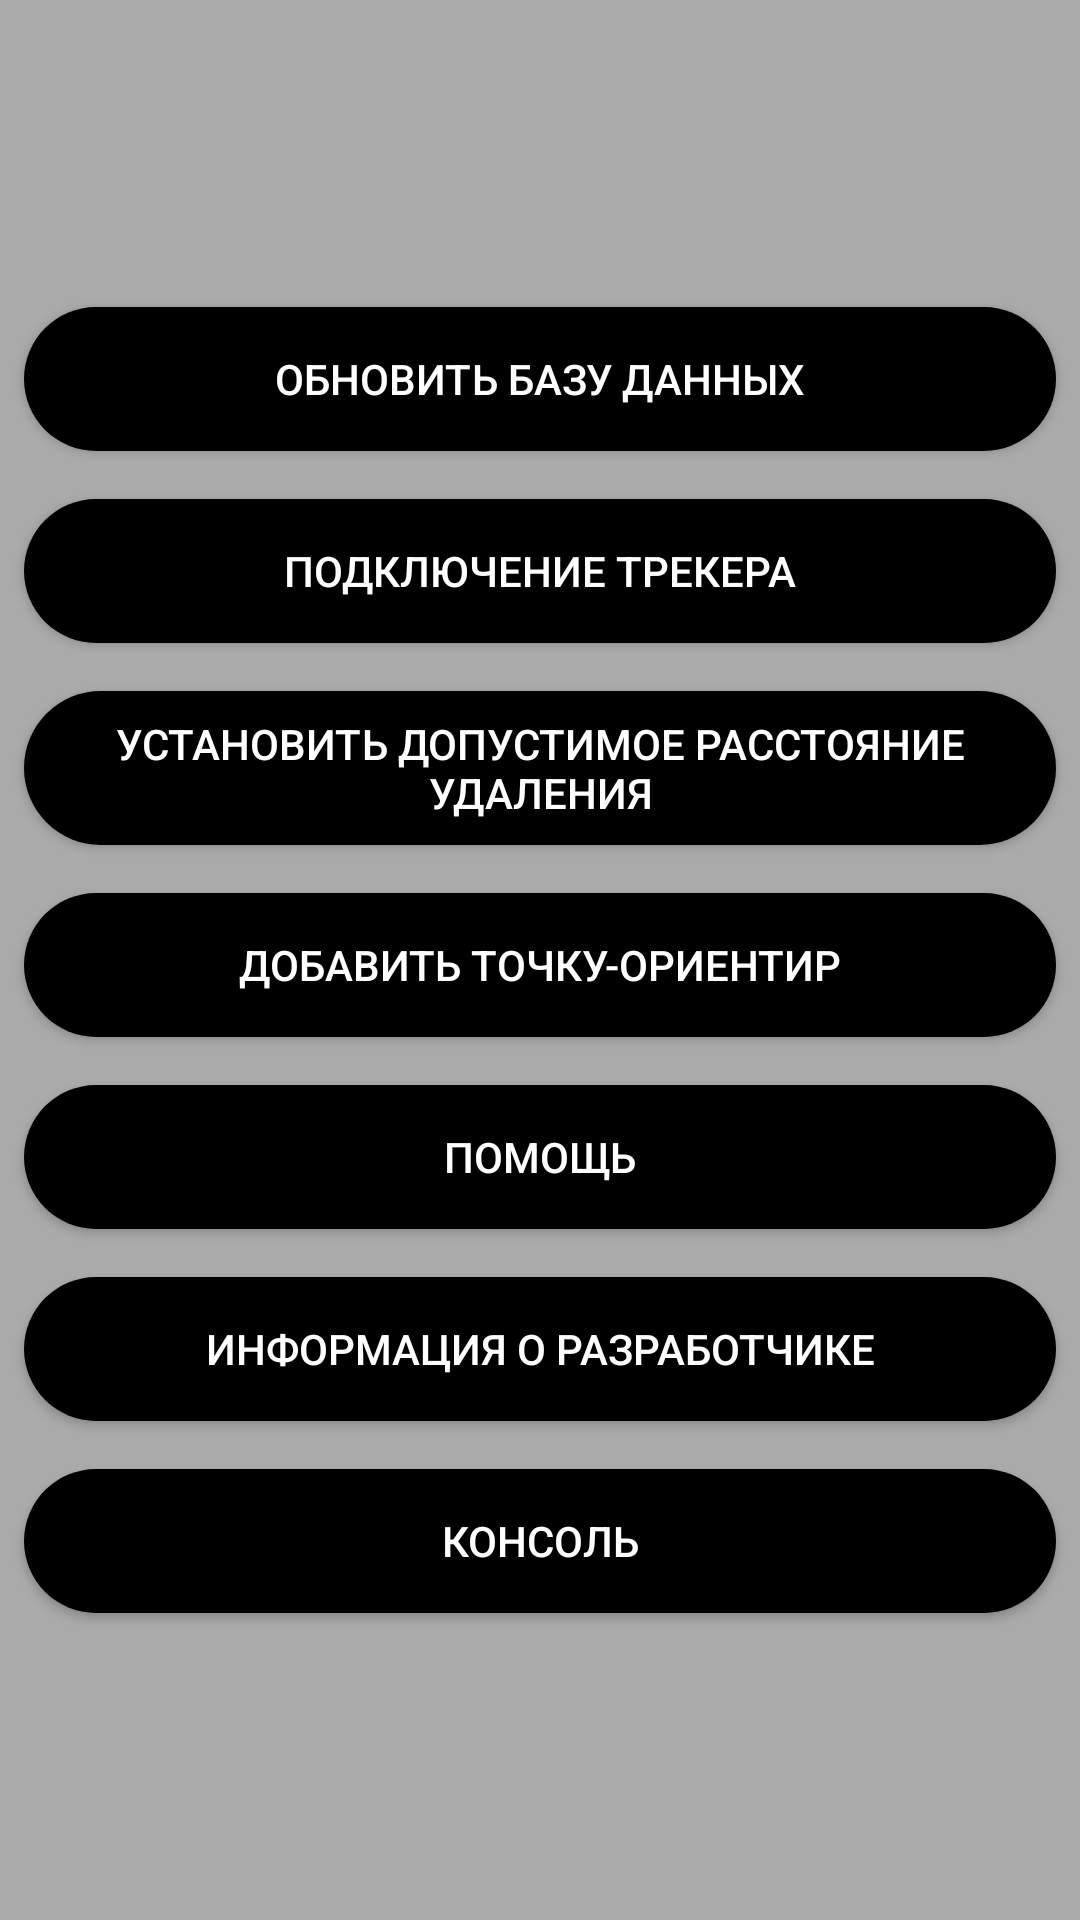

The Android layout XML behind this screen, and the referenced resources:
<!-- AndroidManifest.xml: application theme Theme.Yatrackapp -->
<!-- res/layout/slide_settings.xml -->
<?xml version="1.0" encoding="utf-8"?>
<LinearLayout xmlns:android="http://schemas.android.com/apk/res/android"
    android:layout_width="400dp"
    android:layout_height="match_parent"
    android:orientation="vertical"
    android:gravity="center"
    android:background="@android:color/darker_gray">

    <Button
        android:id="@+id/btn_updDb"
        android:layout_width="match_parent"
        android:layout_height="wrap_content"
        android:text="@string/update_db"
        style="@style/ButtonStyle"/>

    <Button
        android:id="@+id/btn_add_tracker"
        android:layout_width="match_parent"
        android:layout_height="wrap_content"
        android:text="@string/add_tracker"
        style="@style/ButtonStyle"/>

    <Button
        android:id="@+id/btn_set_distance"
        android:layout_width="match_parent"
        android:layout_height="wrap_content"
        android:text="@string/set_distance"
        style="@style/ButtonStyle"/>

    <Button
        android:id="@+id/btn_meeting"
        android:layout_width="match_parent"
        android:layout_height="wrap_content"
        android:text="@string/add_meeting_place"
        style="@style/ButtonStyle"/>

    <Button
        android:id="@+id/btn_help"
        android:layout_width="match_parent"
        android:layout_height="wrap_content"
        android:text="@string/help"
        style="@style/ButtonStyle"/>

    <Button
        android:id="@+id/btn_credits"
        android:layout_width="match_parent"
        android:layout_height="wrap_content"
        android:text="@string/credits"
        style="@style/ButtonStyle"/>

    <Button
        android:id="@+id/btn_console"
        android:layout_width="match_parent"
        android:layout_height="wrap_content"
        android:text="@string/console"
        style="@style/ButtonStyle"/>

</LinearLayout>
<!-- resources referenced by this layout -->
<resources>
  <string name="add_meeting_place">Добавить точку-ориентир</string>
  <string name="add_tracker">Подключение трекера</string>
  <string name="console">Консоль</string>
  <string name="credits">Информация о разработчике</string>
  <string name="help">Помощь</string>
  <string name="set_distance">Установить допустимое расстояние удаления</string>
  <string name="update_db">Обновить базу данных</string>
  <style name="ButtonStyle">
          <item name="android:background">@drawable/bg_item</item>
          <item name="android:textColor">@color/white</item>
          <item name="android:layout_margin">8dp</item>
          <item name="android:padding">8dp</item>
      </style>
  <style name="Theme.Yatrackapp" parent="Theme.MaterialComponents.DayNight.DarkActionBar">
          
          <item name="colorPrimary">@color/purple_500</item>
          <item name="colorPrimaryVariant">@color/purple_700</item>
          <item name="colorOnPrimary">@color/white</item>
          
          <item name="colorSecondary">@color/teal_200</item>
          <item name="colorSecondaryVariant">@color/teal_700</item>
          <item name="colorOnSecondary">@color/black</item>
          
          <item name="android:statusBarColor">?attr/colorPrimaryVariant</item>
          
      </style>
  <!-- drawable bg_item (drawable) -->
  <?xml version="1.0" encoding="utf-8"?>
  <shape xmlns:android="http://schemas.android.com/apk/res/android"
      android:shape="rectangle">
      <corners android:radius="28dp"></corners>
      <solid android:color="@color/black"></solid>
  </shape>
  <color name="white">#FFFFFFFF</color>
  <color name="purple_500">#FF6200EE</color>
  <color name="purple_700">#FF3700B3</color>
  <color name="teal_200">#FF03DAC5</color>
  <color name="teal_700">#FF018786</color>
  <color name="black">#FF000000</color>
</resources>
